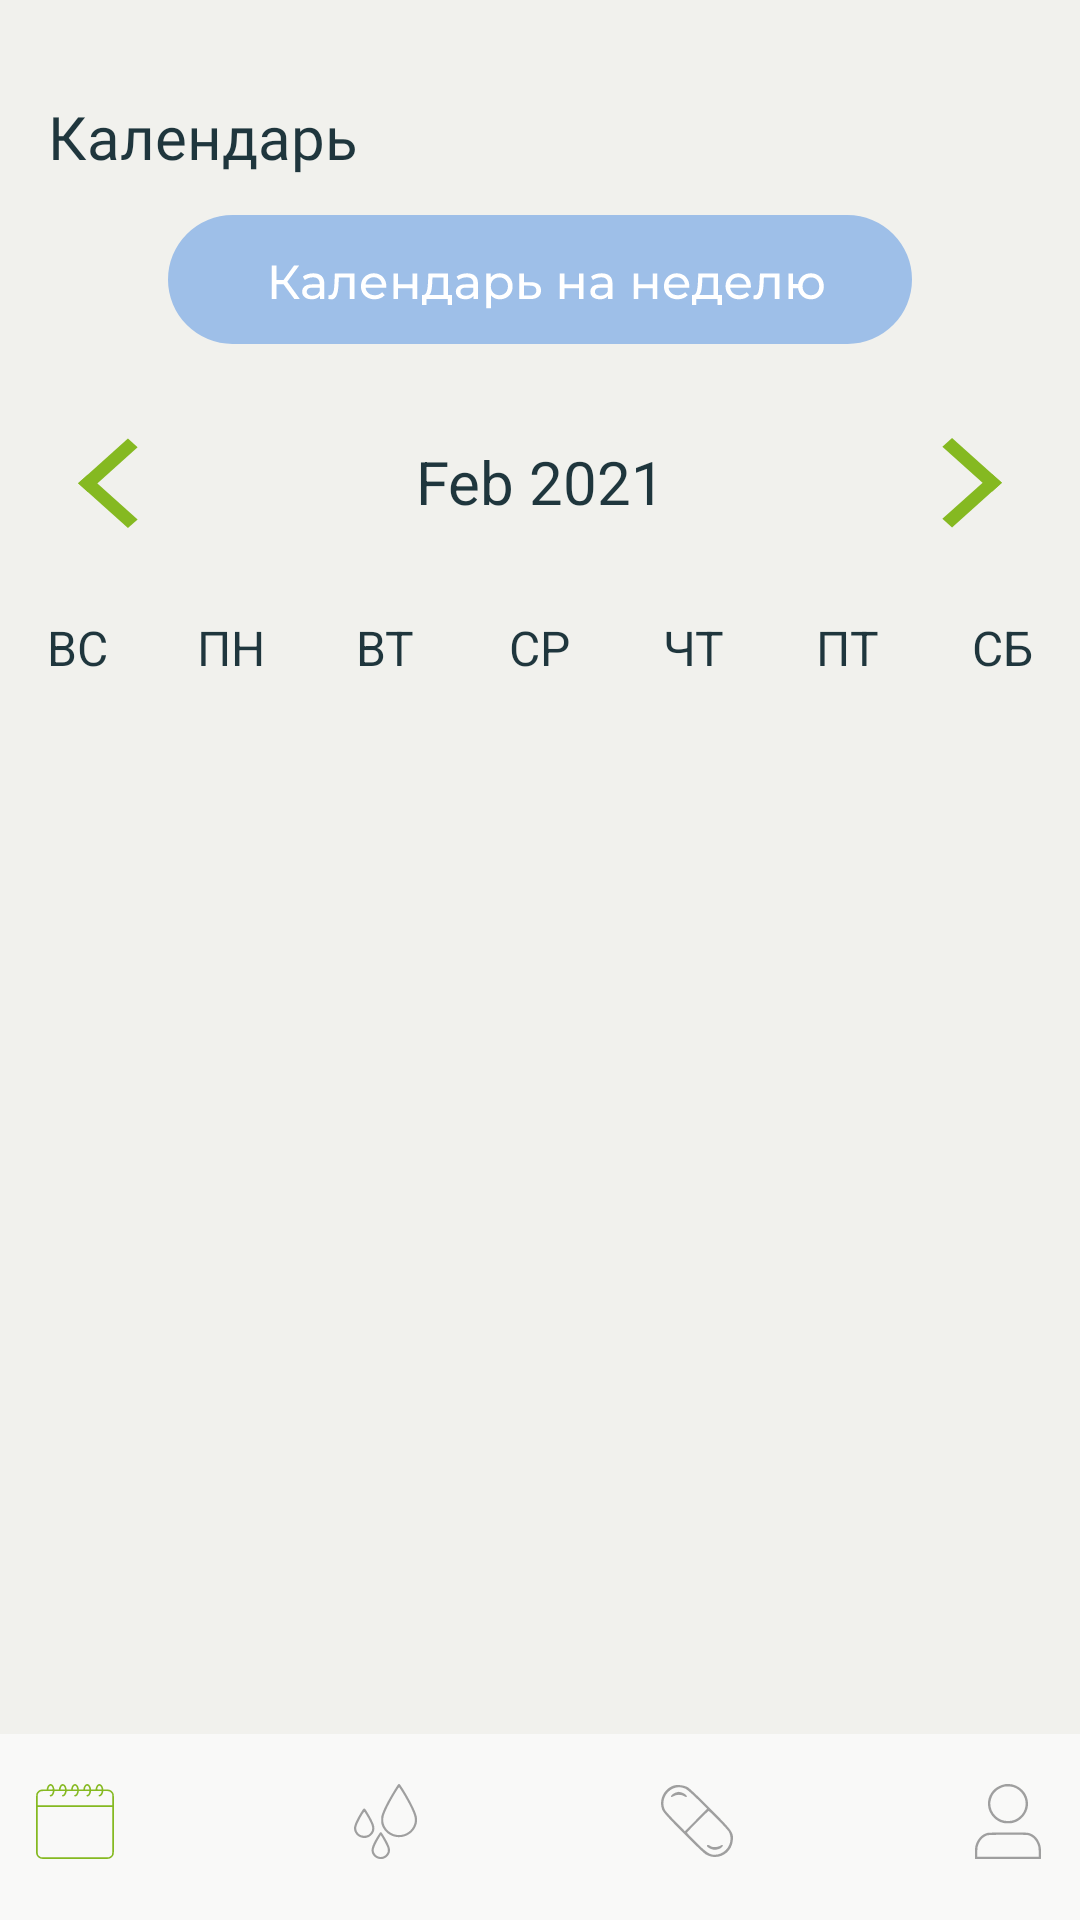

Produce the Android XML layout that renders to this screen, including the resource entries it uses.
<!-- AndroidManifest.xml: application theme Theme.HealthAssistant -->
<!-- res/layout/activity_cal.xml -->
<?xml version="1.0" encoding="utf-8"?>
<androidx.constraintlayout.widget.ConstraintLayout xmlns:android="http://schemas.android.com/apk/res/android"
    xmlns:app="http://schemas.android.com/apk/res-auto"
    xmlns:tools="http://schemas.android.com/tools"
    android:layout_width="match_parent"
    android:layout_height="match_parent"
    android:background="@color/bac"
    tools:context=".cal">

    <androidx.constraintlayout.widget.ConstraintLayout
        android:id="@+id/constraintLayout"
        android:layout_width="415dp"
        android:layout_height="62dp"
        android:background="@color/bac1"
        android:transitionName="news"
        app:layout_constraintBottom_toBottomOf="parent"
        app:layout_constraintEnd_toEndOf="parent"
        app:layout_constraintStart_toStartOf="parent"
        app:layout_constraintTop_toTopOf="parent"
        app:layout_constraintVertical_bias="1.0">

        <LinearLayout
            android:layout_width="match_parent"
            android:layout_height="match_parent"
            android:layout_marginTop="5dp"
            android:orientation="horizontal"
            app:layout_constraintBottom_toBottomOf="parent"
            app:layout_constraintEnd_toEndOf="parent"
            app:layout_constraintStart_toStartOf="parent"
            app:layout_constraintTop_toTopOf="parent">

            <ImageButton
                android:id="@+id/imageView_cal"
                android:layout_width="wrap_content"
                android:layout_height="48dp"
                android:layout_marginBottom="16dp"
                android:layout_weight="1"
                android:background="@color/bac1"
                android:contentDescription="@string/cal"
                android:minWidth="48dp"
                android:minHeight="48dp"
                app:layout_constraintBottom_toBottomOf="parent"
                app:layout_constraintEnd_toStartOf="@+id/imageView_vod"
                app:layout_constraintStart_toStartOf="parent"
                app:layout_constraintTop_toTopOf="parent"
                app:srcCompat="@drawable/ic_calgreen" />

            <ImageButton
                android:id="@+id/imageView_vod"
                android:layout_width="wrap_content"
                android:layout_height="wrap_content"
                android:layout_weight="1"
                android:background="@color/bac1"
                android:contentDescription="@string/vod"
                android:minWidth="48dp"
                android:minHeight="48dp"
                app:layout_constraintBottom_toBottomOf="parent"
                app:layout_constraintEnd_toEndOf="parent"
                app:layout_constraintHorizontal_bias="0.373"
                app:layout_constraintStart_toStartOf="parent"
                app:layout_constraintTop_toTopOf="parent"
                app:srcCompat="@drawable/ic_vod" />

            <ImageButton
                android:id="@+id/imageView_lek"
                android:layout_width="wrap_content"
                android:layout_height="wrap_content"
                android:layout_weight="1"
                android:background="@color/bac1"
                android:contentDescription="@string/lek"
                android:minWidth="48dp"
                android:minHeight="48dp"
                app:layout_constraintBottom_toBottomOf="parent"
                app:layout_constraintEnd_toEndOf="parent"
                app:layout_constraintHorizontal_bias="0.621"
                app:layout_constraintStart_toStartOf="parent"
                app:layout_constraintTop_toTopOf="parent"
                app:srcCompat="@drawable/ic_lekgray" />

            <ImageButton
                android:id="@+id/imageView_prof"
                android:layout_width="wrap_content"
                android:layout_height="wrap_content"
                android:layout_weight="1"
                android:background="@color/bac1"
                android:contentDescription="@string/lek"
                android:minWidth="48dp"
                android:minHeight="48dp"
                app:layout_constraintBottom_toBottomOf="parent"
                app:layout_constraintEnd_toEndOf="parent"
                app:layout_constraintHorizontal_bias="0.852"
                app:layout_constraintStart_toStartOf="parent"
                app:layout_constraintTop_toTopOf="parent"
                app:srcCompat="@drawable/ic_user" />

        </LinearLayout>

    </androidx.constraintlayout.widget.ConstraintLayout>

    <TextView
        android:id="@+id/textView"
        android:layout_width="wrap_content"
        android:layout_height="wrap_content"
        android:layout_marginStart="16dp"
        android:layout_marginTop="32dp"
        android:fontFamily="@font/montserrat_semibold"
        android:text="@string/cal"
        android:textColor="@color/text"
        android:textSize="20sp"
        app:layout_constraintStart_toStartOf="parent"
        app:layout_constraintTop_toTopOf="parent" />


    <LinearLayout
        android:layout_width="0dp"
        android:layout_height="0dp"
        android:orientation="vertical"
        app:layout_constraintBottom_toTopOf="@+id/constraintLayout"
        app:layout_constraintEnd_toEndOf="parent"
        app:layout_constraintStart_toStartOf="parent"
        app:layout_constraintTop_toBottomOf="@+id/textView"
        tools:context=".cal">

        <ImageButton
            android:layout_width="wrap_content"
            android:layout_height="wrap_content"
            android:layout_gravity="center"
            android:layout_marginTop="10dp"
            android:background="@null"
            android:onClick="weeklyAction"
            android:contentDescription="@string/lek"
            android:minWidth="48dp"
            android:minHeight="48dp"
            app:srcCompat="@drawable/ic_kned" />
        <LinearLayout
            android:layout_width="match_parent"
            android:layout_height="wrap_content"
            android:layout_marginTop="20dp"
            android:layout_marginBottom="20dp"
            android:orientation="horizontal">

            <ImageButton
                android:layout_width="0dp"
                android:layout_height="48dp"
                android:layout_weight="1"
                android:background="@null"
                android:contentDescription="@string/lek"
                android:minWidth="48dp"
                android:minHeight="48dp"
                android:backgroundTint="@color/green"
                android:onClick="previousMonthAction"
                app:srcCompat="@drawable/ic_left"
                tools:ignore="OnClick" />

            <TextView
                android:id="@+id/monthYearTV"
                android:layout_width="0dp"
                android:layout_height="wrap_content"
                android:layout_marginTop="10dp"
                android:layout_weight="3"
                android:text="Feb 2021"
                android:textAlignment="center"
                android:textColor="@color/text"
                android:textSize="20sp" />

            <ImageButton
                android:layout_width="0dp"
                android:layout_height="48dp"
                android:layout_weight="1"
                android:background="@null"
                android:contentDescription="@string/lek"
                android:minWidth="48dp"
                android:minHeight="48dp"
                app:srcCompat="@drawable/ic_right"
                android:onClick="nextMonthAction"
                 />

        </LinearLayout>

        <LinearLayout
            android:layout_width="match_parent"
            android:layout_height="wrap_content"
            android:orientation="horizontal">

            <TextView
                android:layout_width="0dp"
                android:layout_height="wrap_content"
                android:layout_weight="1"
                android:text="ВС"
                android:textAlignment="center"
                android:textColor="@color/text"
                android:textSize="16sp" />

            <TextView
                android:layout_width="0dp"
                android:layout_height="wrap_content"
                android:layout_weight="1"
                android:text="ПН"
                android:textAlignment="center"
                android:textColor="@color/text"
                android:textSize="16sp" />

            <TextView
                android:layout_width="0dp"
                android:layout_height="wrap_content"
                android:layout_weight="1"
                android:text="ВТ"
                android:textAlignment="center"
                android:textColor="@color/text"
                android:textSize="16sp" />

            <TextView
                android:layout_width="0dp"
                android:layout_height="wrap_content"
                android:layout_weight="1"
                android:text="СР"
                android:textAlignment="center"
                android:textColor="@color/text"
                android:textSize="16sp" />

            <TextView
                android:layout_width="0dp"
                android:layout_height="wrap_content"
                android:layout_weight="1"
                android:text="ЧТ"
                android:textAlignment="center"
                android:textColor="@color/text"
                android:textSize="16sp" />

            <TextView
                android:layout_width="0dp"
                android:layout_height="wrap_content"
                android:layout_weight="1"
                android:text="ПТ"
                android:textAlignment="center"
                android:textColor="@color/text"
                android:textSize="16sp" />

            <TextView
                android:layout_width="0dp"
                android:layout_height="wrap_content"
                android:layout_weight="1"
                android:text="СБ"
                android:textAlignment="center"
                android:textColor="@color/text"
                android:textSize="16sp" />


        </LinearLayout>


        <androidx.recyclerview.widget.RecyclerView
            android:id="@+id/calendarRecyclerView"
            android:layout_width="match_parent"
            android:layout_height="388dp" />

        <ListView
            android:id="@+id/eventListView"
            android:layout_width="match_parent"
            android:layout_height="0dp"
            android:layout_weight="5" />
    </LinearLayout>


</androidx.constraintlayout.widget.ConstraintLayout>
<!-- resources referenced by this layout -->
<resources>
  <color name="bac">#F1F1ED</color>
  <color name="bac1">#F9F9F8</color>
  <color name="green">#85B921</color>
  <color name="text">#1F363D</color>
  <!-- drawable ic_left (drawable) -->
  <vector xmlns:android="http://schemas.android.com/apk/res/android"
      android:width="20dp"
      android:height="31dp"
      android:viewportWidth="20"
      android:viewportHeight="31">
    <path
        android:pathData="M19.877,27.4733l-3.23,2.8956l-16.647,-14.9234l3.23,-2.8956z"
        android:fillColor="#85B921"/>
    <path
        android:pathData="M3.2773,18.3155l-3.23,-2.8956l16.5984,-14.8798l3.23,2.8956z"
        android:fillColor="#85B921"/>
  </vector>
  <!-- drawable ic_right (drawable) -->
  <vector xmlns:android="http://schemas.android.com/apk/res/android"
      android:width="20dp"
      android:height="30dp"
      android:viewportWidth="20"
      android:viewportHeight="30">
    <path
        android:pathData="M0.123,2.8956l3.23,-2.8956l16.647,14.9234l-3.23,2.8956z"
        android:fillColor="#85B921"/>
    <path
        android:pathData="M16.7227,12.0534l3.23,2.8956l-16.5984,14.8798l-3.23,-2.8956z"
        android:fillColor="#85B921"/>
  </vector>
  <!-- drawable ic_user (drawable) -->
  <vector xmlns:android="http://schemas.android.com/apk/res/android"
      android:width="22dp"
      android:height="25dp"
      android:viewportWidth="22"
      android:viewportHeight="25">
    <path
        android:pathData="M9.9807,0.0548C7.2169,0.6225 5.3193,2.2908 4.5441,4.8348C4.2234,5.8871 4.2726,7.4987 4.6593,8.6146C5.4052,10.7661 7.1642,12.4108 9.3086,12.9617C10.1594,13.1803 11.836,13.1803 12.6867,12.9617C14.9183,12.3885 16.7577,10.5823 17.4502,8.2845C17.8704,6.8899 17.6742,5.0067 16.9632,3.609C16.1071,1.9264 14.2833,0.5417 12.3975,0.143C11.7143,-0.0015 10.4749,-0.0467 9.9807,0.0548ZM12.9247,1.0887C15.6332,2.024 17.3368,4.9145 16.7767,7.6238C16.5148,8.8907 16.0159,9.8179 15.1309,10.6821C13.9574,11.8283 12.6656,12.3493 10.9977,12.3493C9.3259,12.3493 8.0391,11.8279 6.8629,10.6738C5.5335,9.3697 4.9124,7.6023 5.1648,5.8408C5.3088,4.8346 5.811,3.6781 6.4388,2.9063C7.219,1.947 8.5628,1.1488 9.8677,0.8691C10.5863,0.715 12.1727,0.8291 12.9247,1.0887ZM4.1615,16.2931C2.3006,16.6935 0.6576,18.4787 0.1453,20.6572C0.0219,21.1817 -0.0164,21.8793 0.0061,23.1905L0.0372,25H10.9977H21.9582L21.9926,23.2727C22.0334,21.2177 21.9186,20.5236 21.3338,19.2875C20.5677,17.6684 19.1994,16.5378 17.6719,16.2619C16.7052,16.0873 4.9926,16.1144 4.1615,16.2931ZM17.6306,17.0459C19.1841,17.3704 20.5499,18.8356 21.0596,20.7243C21.1605,21.0981 21.2216,21.8768 21.2224,22.7991L21.2238,24.2757H10.9977H0.7716L0.773,22.7991C0.7738,21.8768 0.8349,21.0981 0.9358,20.7243C1.4277,18.9014 2.6925,17.4907 4.1921,17.0925C4.9612,16.8882 16.6812,16.8476 17.6306,17.0459Z"
        android:fillColor="#9F9F9F"
        android:fillType="evenOdd"/>
  </vector>
  <string name="cal">Календарь</string>
  <string name="lek">Мои лекарства</string>
  <string name="vod">Водный баланс</string>
  <style name="Theme.HealthAssistant" parent="Theme.MaterialComponents.DayNight.DarkActionBar">
          
          <item name="colorPrimary">@color/purple_500</item>
          <item name="colorPrimaryVariant">@color/purple_700</item>
          <item name="colorOnPrimary">@color/white</item>
          
          <item name="colorSecondary">@color/teal_200</item>
          <item name="colorSecondaryVariant">@color/teal_700</item>
          <item name="colorOnSecondary">@color/black</item>
          
          <item name="android:statusBarColor" tools:targetApi="l">?attr/colorPrimaryVariant</item>
          <item name="windowNoTitle">true</item>
          <item name="android:windowFullscreen">true</item>
          <item name="android:windowActivityTransitions">true</item>
      </style>
  <color name="purple_500">#FF6200EE</color>
  <color name="purple_700">#FF3700B3</color>
  <color name="white">#FFFFFFFF</color>
  <color name="teal_200">#FF03DAC5</color>
  <color name="teal_700">#FF018786</color>
  <color name="black">#FF000000</color>
</resources>
